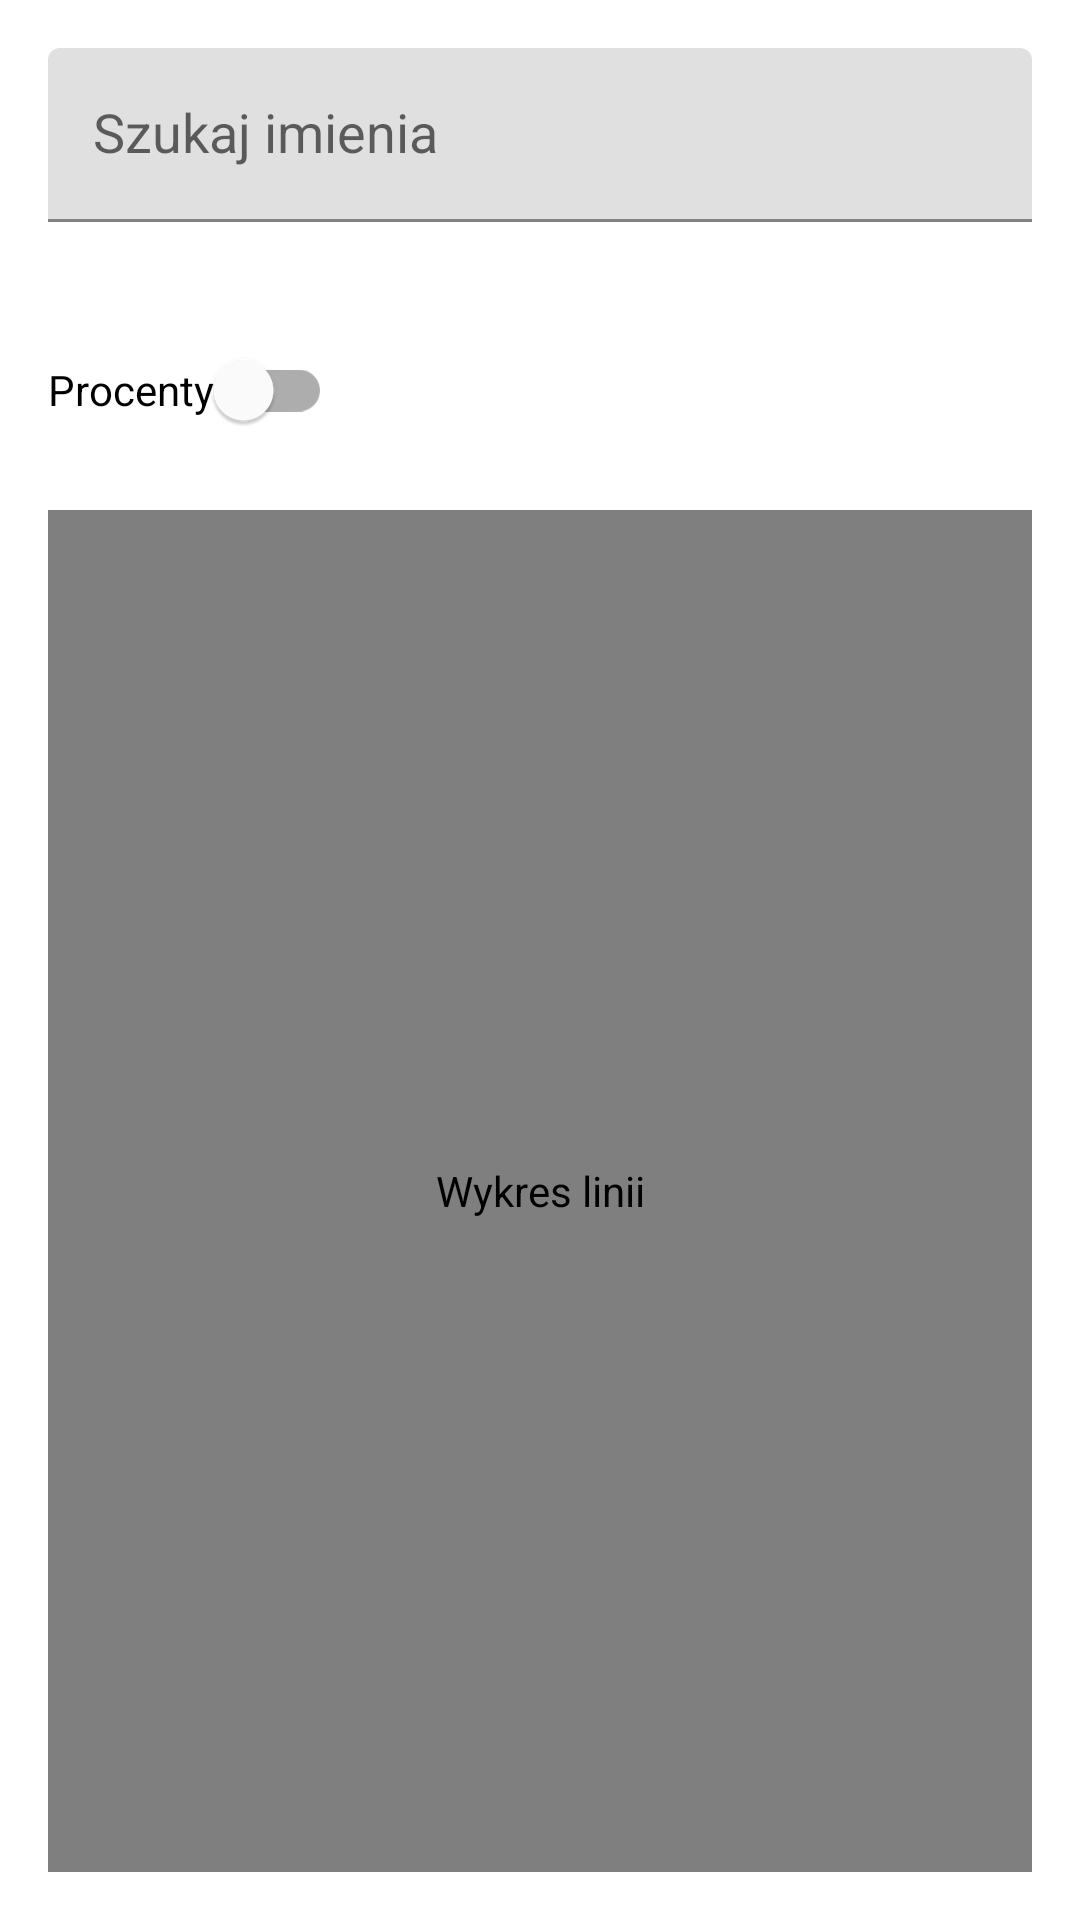

Here is an Android app screen rendered from its layout file. Give the layout XML and the strings, colors and styles it references.
<!-- AndroidManifest.xml: application theme Theme.ImionaTrendy -->
<!-- res/layout/fragment_charts.xml -->
<?xml version="1.0" encoding="utf-8"?>
<layout xmlns:android="http://schemas.android.com/apk/res/android">
    <data>
        <variable
            name="viewModel"
            type="com.marcin.imionatrends.ui.charts.ChartsViewModel"/>
    </data>

    <LinearLayout
        android:layout_width="match_parent"
        android:layout_height="match_parent"
        android:orientation="vertical"
        android:padding="16dp">

        <com.google.android.material.textfield.TextInputLayout
            android:layout_width="match_parent"
            android:layout_height="wrap_content"
            android:layout_marginBottom="16dp"
            android:hint="Szukaj imienia"
            android:labelFor="@id/nameAutoCompleteTextView">

            <AutoCompleteTextView
                android:id="@+id/nameAutoCompleteTextView"
                android:layout_width="match_parent"
                android:layout_height="wrap_content"
                android:contentDescription="Pole do wyszukiwania imienia"
                android:inputType="text"
                android:minHeight="58dp"
                android:paddingLeft="15dp"

                />
        </com.google.android.material.textfield.TextInputLayout>

        <com.google.android.material.chip.ChipGroup
            android:id="@+id/chipGroup"
            android:layout_width="match_parent"
            android:layout_height="wrap_content"
            android:orientation="horizontal"
            android:layout_marginBottom="16dp"
            android:contentDescription="Wybrane imiona"/>

        <com.google.android.material.switchmaterial.SwitchMaterial
            android:id="@+id/switchPercentage"
            android:layout_width="wrap_content"
            android:layout_height="wrap_content"
            android:text="Procenty"
            android:layout_marginBottom="16dp"
            android:contentDescription="Przełącz tryb wyświetlania na procenty"/>

        <com.github.mikephil.charting.charts.LineChart
            android:id="@+id/lineChart"
            android:layout_width="match_parent"
            android:layout_height="0dp"
            android:layout_weight="1"
            android:contentDescription="Wykres linii"/>
    </LinearLayout>
</layout>
<!-- resources referenced by this layout -->
<resources>
  <style name="Theme.ImionaTrendy" parent="Theme.MaterialComponents.DayNight.NoActionBar">
          
          <item name="colorPrimary">@color/purple_500</item>
          <item name="colorPrimaryVariant">@color/purple_700</item>
          <item name="colorOnPrimary">@color/white</item>
          
          <item name="colorSecondary">@color/teal_200</item>
          <item name="colorSecondaryVariant">@color/teal_700</item>
          <item name="colorOnSecondary">@color/black</item>
          
          <item name="android:statusBarColor">?attr/colorPrimaryVariant</item>
          
      </style>
  <!-- not gathered from this repository: default colours our renderer supplied (Android Studio template values) -->
  <color name="purple_500">#FF6200EE</color>
  <color name="purple_700">#FF3700B3</color>
  <color name="teal_200">#FF03DAC5</color>
  <color name="teal_700">#FF018786</color>
  <color name="black">#FF000000</color>
  <color name="white">#FFFFFFFF</color>
</resources>
